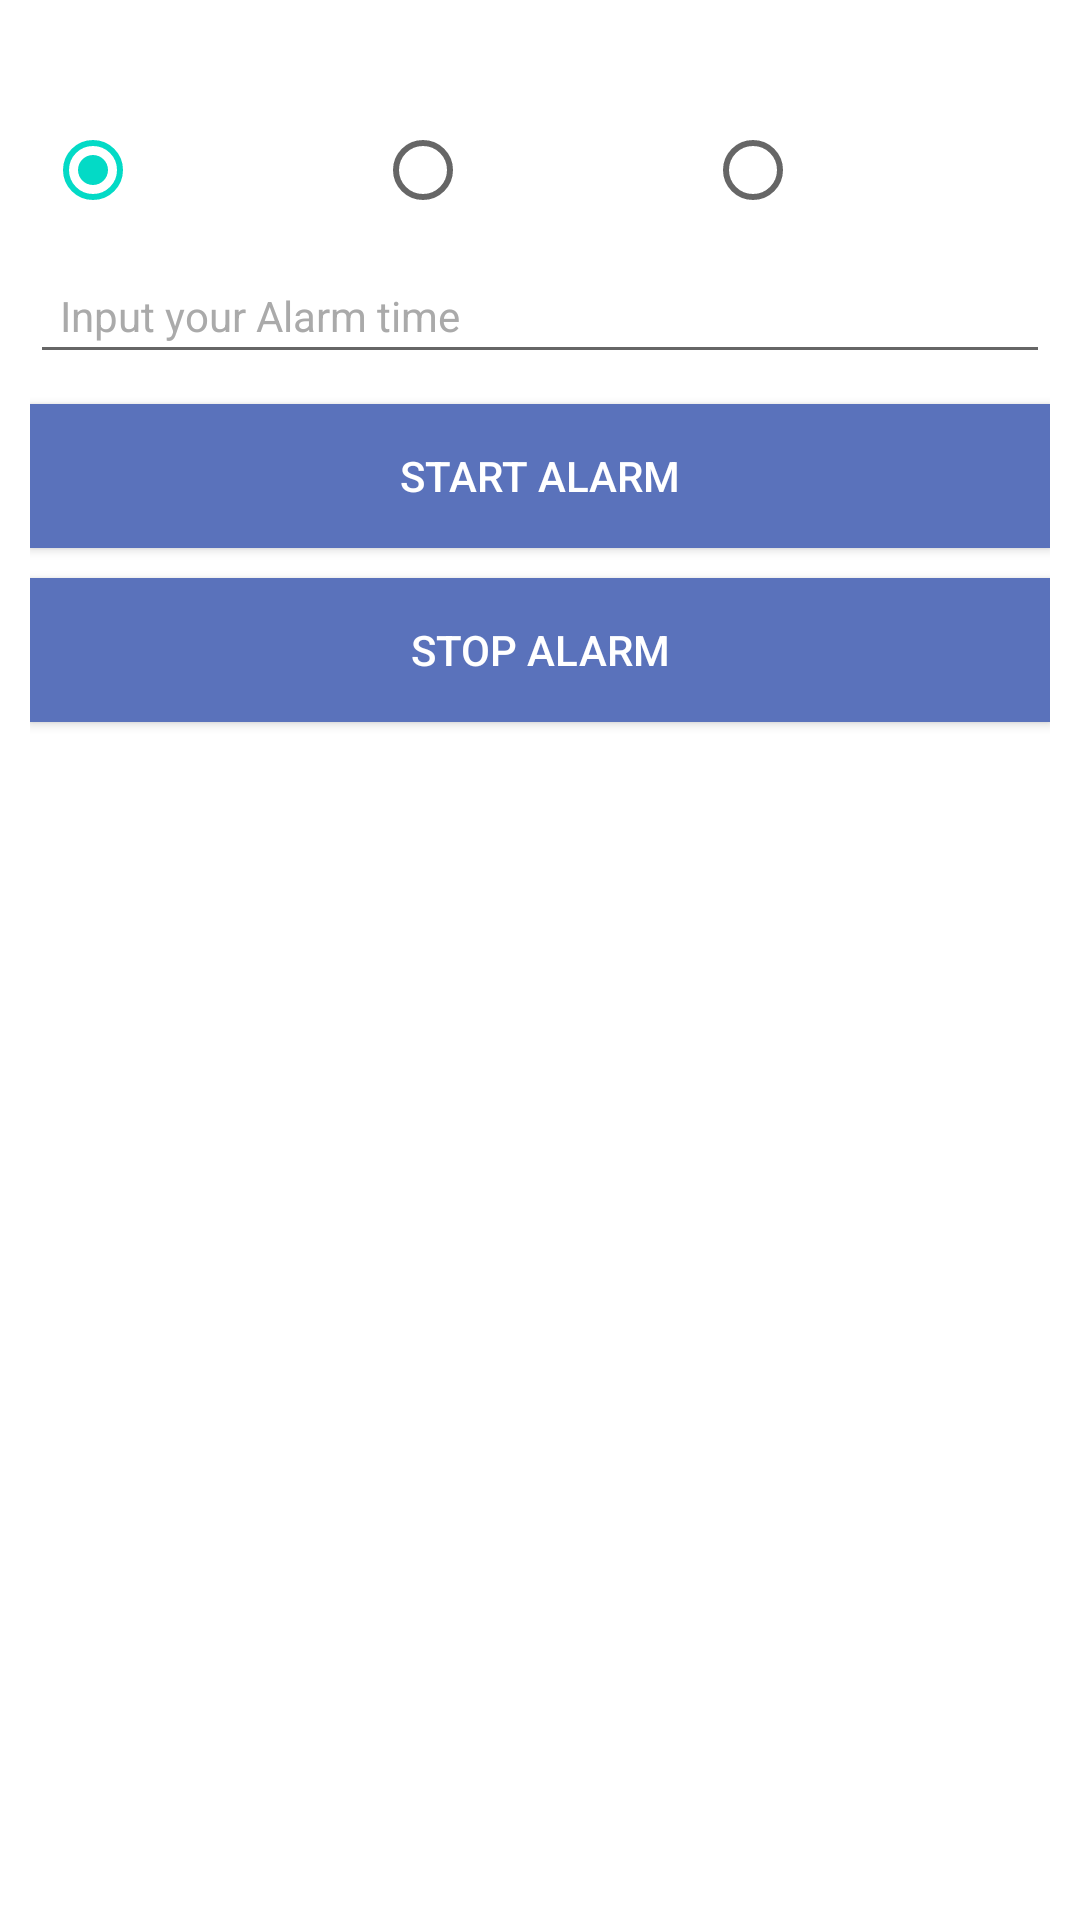

Here is an Android app screen rendered from its layout file. Give the layout XML and the strings, colors and styles it references.
<!-- AndroidManifest.xml: application theme Theme.BodyBoost -->
<!-- res/layout/activity_test.xml -->
<?xml version="1.0" encoding="utf-8"?>
<LinearLayout xmlns:android="http://schemas.android.com/apk/res/android"
    xmlns:tools="http://schemas.android.com/tools"
    android:layout_width="match_parent"
    android:layout_height="match_parent"
    android:orientation="vertical"
    android:padding="10dp"
    tools:context="com.alarmmanager_demo.TestActivity">

    <TextView
        android:layout_width="wrap_content"
        android:layout_height="wrap_content"
        android:text="@string/label"
        android:textColor="@android:color/white"
        android:textSize="13sp" />

    <RadioGroup
        android:id="@+id/time_type_selection_radio_group"
        android:layout_width="match_parent"
        android:layout_height="wrap_content"
        android:gravity="center"
        android:orientation="horizontal"
        android:padding="5dp">

        <RadioButton
            android:id="@+id/seconds_radio_button"
            android:layout_width="match_parent"
            android:layout_height="wrap_content"
            android:layout_weight="1"
            android:checked="true"
            android:gravity="center_vertical"
            android:text="@string/seconds"
            android:textColor="@android:color/white" />

        <RadioButton
            android:id="@+id/minutes_radio_button"
            android:layout_width="match_parent"
            android:layout_height="wrap_content"
            android:layout_weight="1"
            android:gravity="center_vertical"
            android:text="@string/minutes"
            android:textColor="@android:color/white" />

        <RadioButton
            android:id="@+id/hours_radio_button"
            android:layout_width="match_parent"
            android:layout_height="wrap_content"
            android:layout_weight="1"
            android:gravity="center_vertical"
            android:text="@string/hours"
            android:textColor="@android:color/white" />
    </RadioGroup>

    <EditText
        android:id="@+id/input_interval_time"
        android:layout_width="match_parent"
        android:layout_height="wrap_content"
        android:hint="@string/edit_text_hint"
        android:inputType="number"
        android:padding="10dp"
        android:textColor="@android:color/white"
        android:textColorHint="@android:color/darker_gray"
        android:textSize="14sp" />

    <Button
        android:id="@+id/start_alarm_button"
        android:layout_width="match_parent"
        android:layout_height="wrap_content"
        android:layout_marginTop="10dp"
        android:background="@color/primary_color"
        android:text="@string/start_alarm"
        android:textColor="@android:color/white"
        android:textSize="14sp" />

    <Button
        android:id="@+id/stop_alarm_button"
        android:layout_width="match_parent"
        android:layout_height="wrap_content"
        android:layout_marginTop="10dp"
        android:background="@color/primary_color"
        android:text="@string/stop_alarm"
        android:textColor="@android:color/white"
        android:textSize="14sp" />
</LinearLayout>
<!-- resources referenced by this layout -->
<resources>
  <color name="primary_color">#5A72BB</color>
  <string name="edit_text_hint">Input your Alarm time</string>
  <string name="hours">Hours</string>
  <string name="label">Select your Alarm input type from below:</string>
  <string name="minutes">Minutes</string>
  <string name="seconds">Seconds</string>
  <string name="start_alarm">Start Alarm</string>
  <string name="stop_alarm">Stop Alarm</string>
  <style name="Theme.BodyBoost" parent="Base.Theme.BodyBoost" />
  <style name="Base.Theme.BodyBoost" parent="Theme.MaterialComponents.DayNight.DarkActionBar">
          <item name="colorPrimary">@color/primary_color</item>
          <item name="colorPrimaryVariant">@color/primary_color</item>
          <item name="colorOnPrimary">@color/white</item>
          <item name="colorOnSecondary">@color/black</item>
          
          <item name="android:statusBarColor">?attr/colorPrimaryVariant</item>
          <item name="android:forceDarkAllowed" tools:targetApi="Q"> false</item>
  
          
      </style>
  <color name="white">#FFFFFFFF</color>
  <color name="black">#FF000000</color>
</resources>
